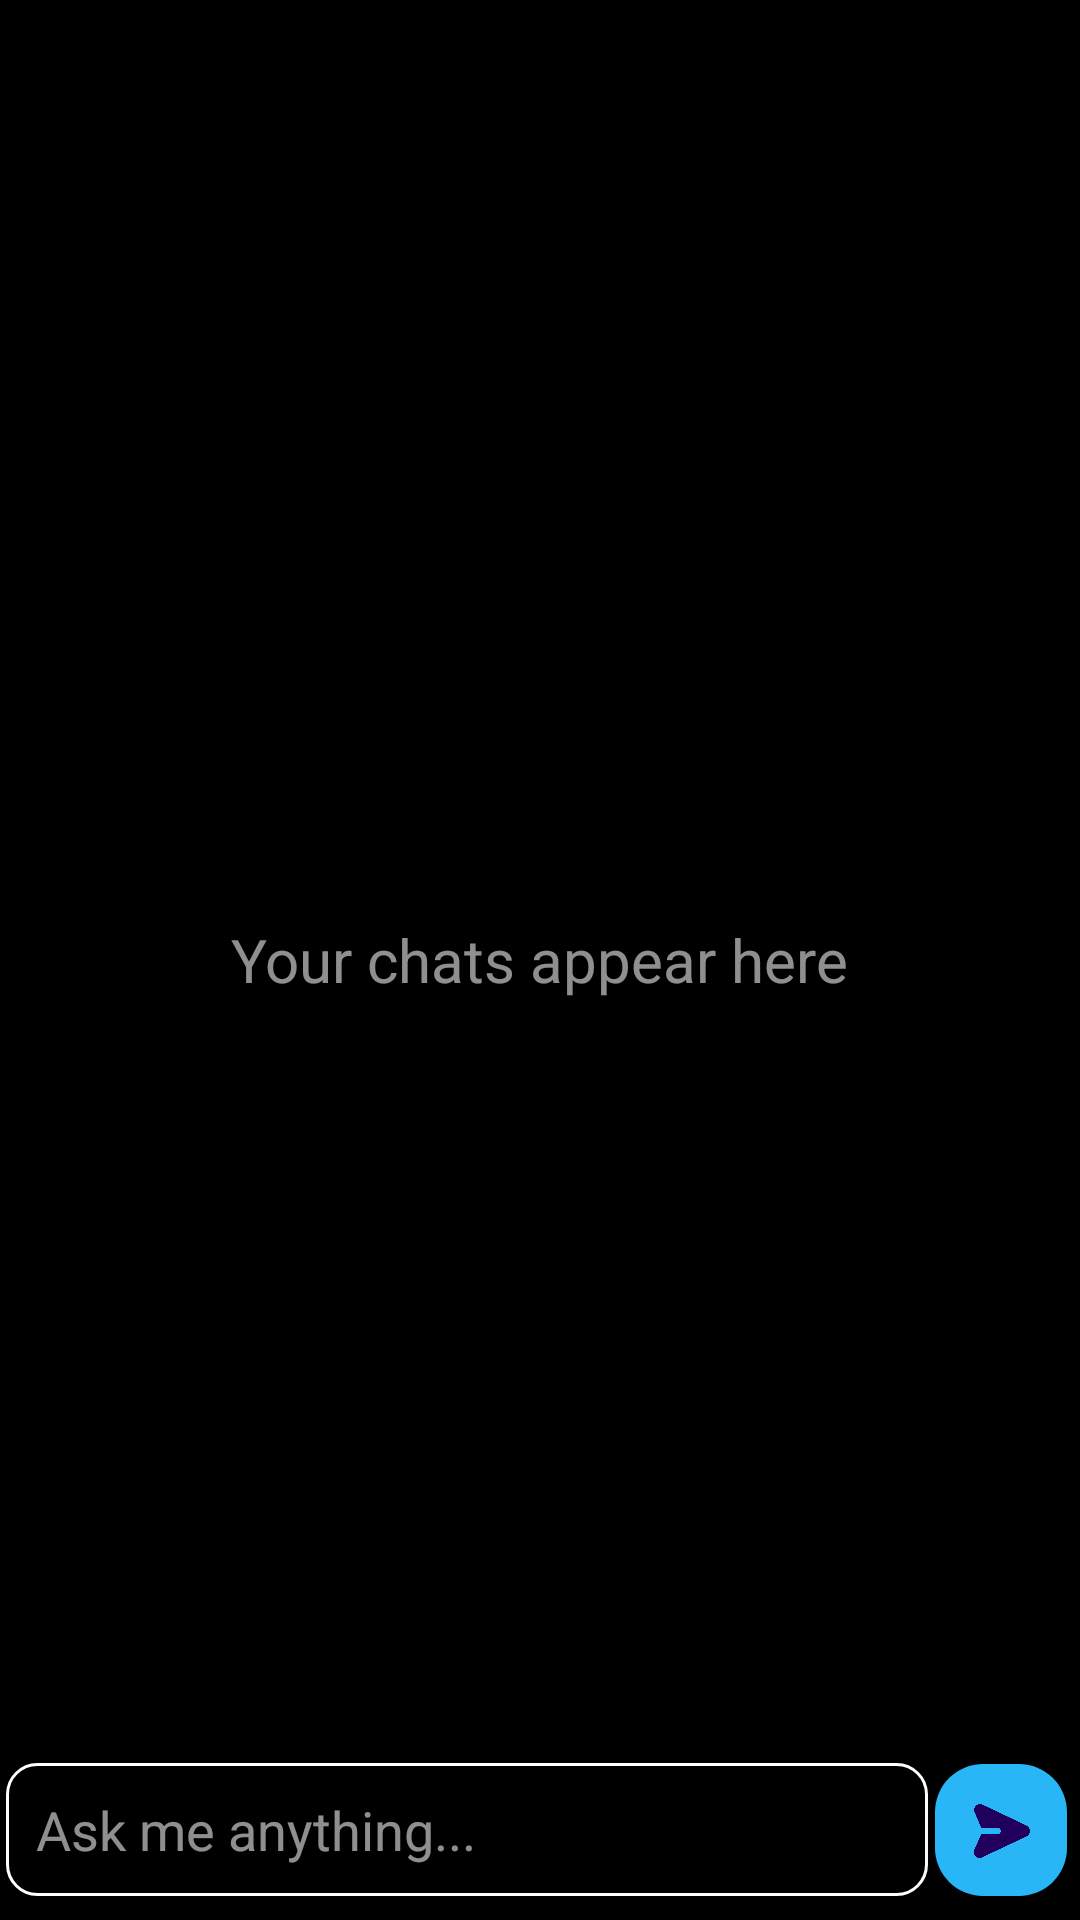

The Android layout XML behind this screen, and the referenced resources:
<!-- AndroidManifest.xml: application theme Theme.BotBuddy -->
<!-- res/layout/activity_main.xml -->
<?xml version="1.0" encoding="utf-8"?>
<RelativeLayout xmlns:android="http://schemas.android.com/apk/res/android"
    xmlns:app="http://schemas.android.com/apk/res-auto"
    xmlns:tools="http://schemas.android.com/tools"
    android:layout_width="match_parent"
    android:layout_height="match_parent"
    android:background="@color/black"
    tools:context=".MainActivity">

    <TextView
        android:layout_width="wrap_content"
        android:layout_height="wrap_content"
        android:layout_centerInParent="true"
        android:text="Your chats appear here"
        android:textSize="20dp"
        android:textColor="#8FFFFFFF"
        android:visibility="visible"
        android:id="@+id/appear"/>

    <androidx.recyclerview.widget.RecyclerView
        android:layout_width="match_parent"
        android:layout_height="match_parent"
        android:id="@+id/idRVChats"
        android:layout_above="@id/idRLMsg"/>

    <RelativeLayout
        android:layout_width="match_parent"
        android:layout_height="50dp"
        android:layout_alignParentBottom="true"
        android:id="@+id/idRLMsg"
        android:padding="2dp"
        android:layout_marginBottom="5dp">

        <EditText
            android:layout_width="match_parent"
            android:layout_height="wrap_content"
            android:hint="Ask me anything..."
            android:textColorHint="#8FFFFFFF"
            android:id="@+id/etMessage"
            android:textColor="@color/white"
            android:padding="10dp"
            android:singleLine="true"
            android:layout_toLeftOf="@+id/send"
            android:background="@drawable/rounded_corner"
            android:layout_centerInParent="true"/>

        <com.google.android.material.floatingactionbutton.FloatingActionButton
            android:layout_width="wrap_content"
            android:layout_height="wrap_content"
            android:layout_alignParentEnd="true"
            android:src="@drawable/img"
            android:id="@+id/send"
            app:fabCustomSize="45dp"
            android:backgroundTint="#29B6F6"
            android:layout_alignParentRight="true"
            android:layout_centerInParent="true"
            android:layout_margin="1dp"/>

    </RelativeLayout>

</RelativeLayout>
<!-- resources referenced by this layout -->
<resources>
  <color name="black">#FF000000</color>
  <color name="white">#FFFFFFFF</color>
  <!-- drawable img: png bitmap (drawable, 6033 bytes) -->
  <!-- drawable rounded_corner (drawable) -->
  <?xml version="1.0" encoding="utf-8"?>
  <shape xmlns:android="http://schemas.android.com/apk/res/android"
      android:shape="rectangle">
      <corners android:radius="10dp"/>
      <stroke android:width="1dp"
          android:color="@color/white"/>
  
  </shape>
  <style name="Theme.BotBuddy" parent="Base.Theme.BotBuddy" />
  <style name="Base.Theme.BotBuddy" parent="Theme.Material3.DayNight.NoActionBar">
          
          
      </style>
</resources>
